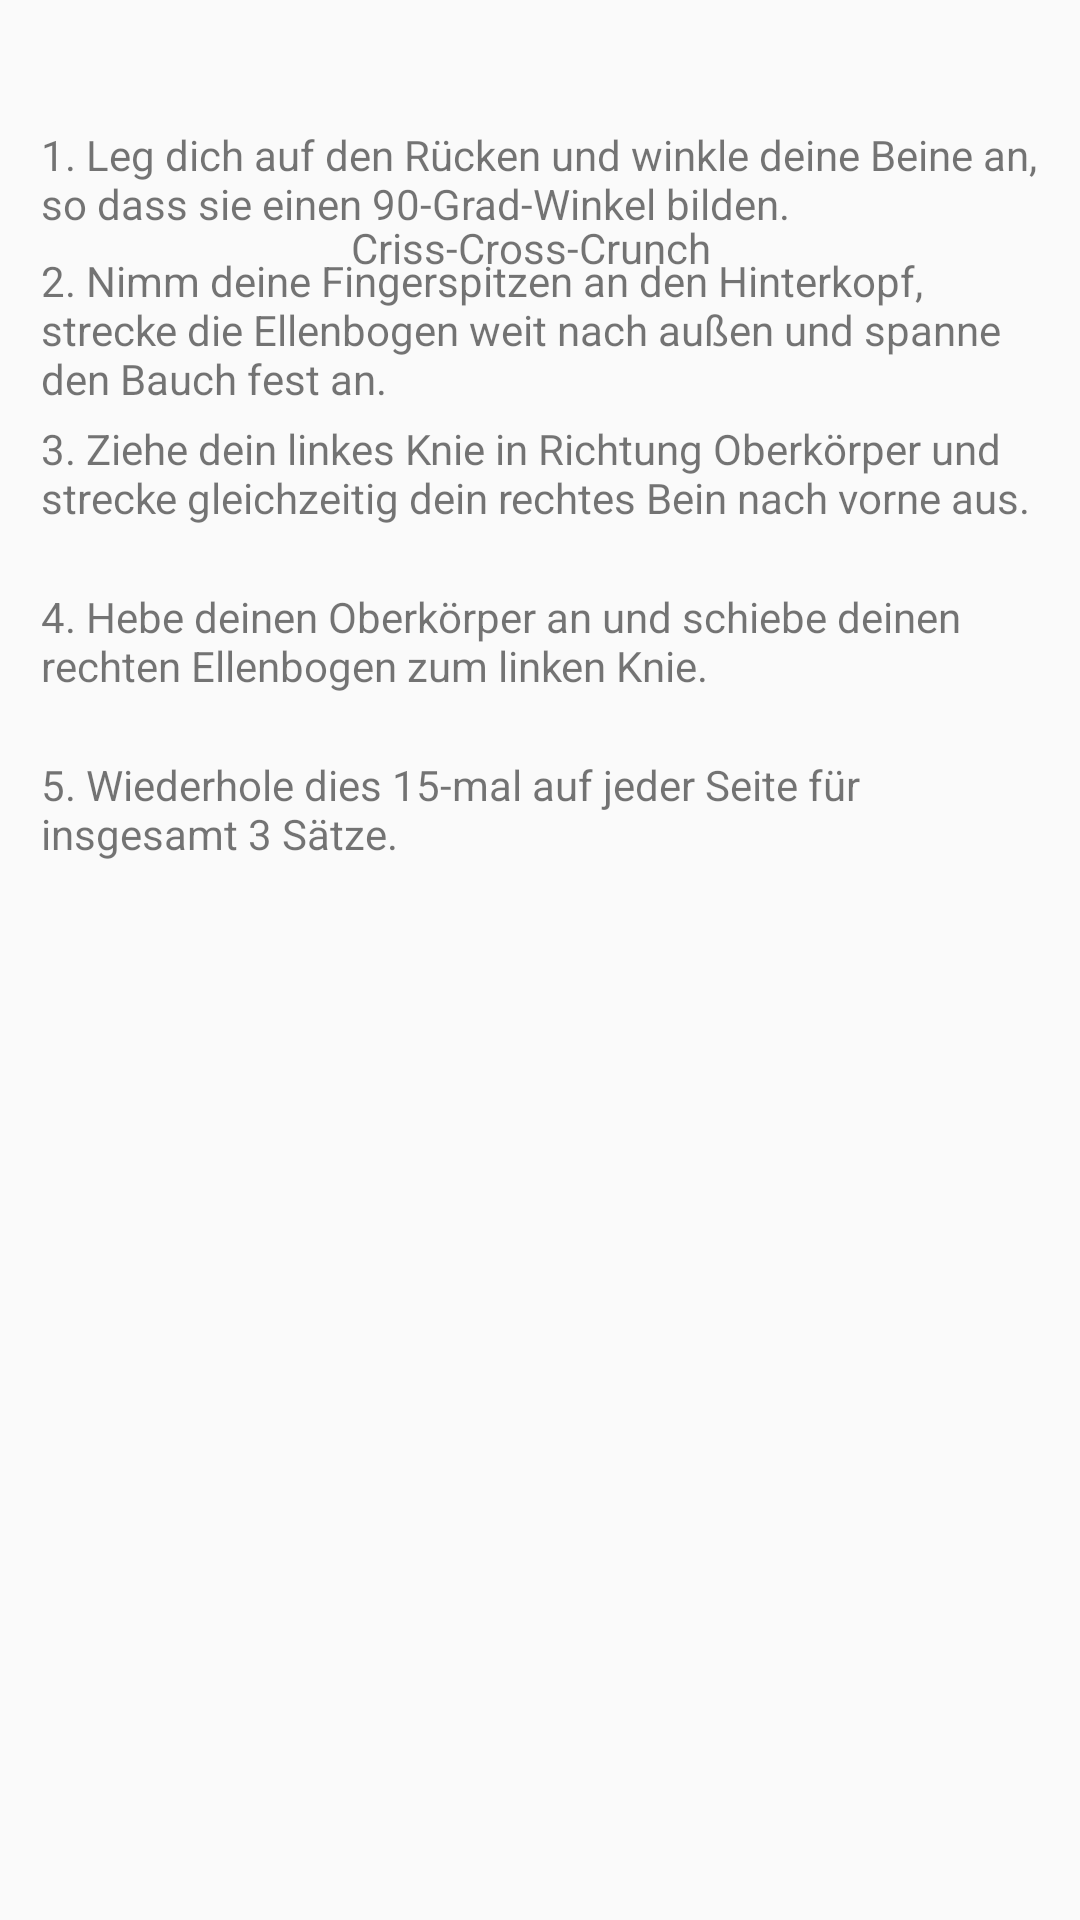

Android layout source for this screen:
<!-- AndroidManifest.xml: application theme Theme.M_1304 -->
<!-- res/layout/activity_seitliche_bauch.xml -->
<?xml version="1.0" encoding="utf-8"?>
<androidx.constraintlayout.widget.ConstraintLayout xmlns:android="http://schemas.android.com/apk/res/android"
    xmlns:app="http://schemas.android.com/apk/res-auto"
    xmlns:tools="http://schemas.android.com/tools"
    android:layout_width="match_parent"
    android:layout_height="match_parent"
    tools:context=".SeitlicheBauchActivity">

    <TextView
        android:id="@+id/textView3"
        android:layout_width="125dp"
        android:layout_height="31dp"
        android:text="Criss-Cross-Crunch"
        app:layout_constraintBottom_toBottomOf="parent"
        app:layout_constraintEnd_toEndOf="parent"
        app:layout_constraintHorizontal_bias="0.498"
        app:layout_constraintStart_toStartOf="parent"
        app:layout_constraintTop_toTopOf="parent"
        app:layout_constraintVertical_bias="0.12" />

    <TextView
        android:id="@+id/textView4"
        android:layout_width="333dp"
        android:layout_height="42dp"
        android:layout_marginBottom="556dp"
        android:text="1. Leg dich auf den Rücken und winkle deine Beine an, so dass sie einen 90-Grad-Winkel bilden."
        app:layout_constraintBottom_toBottomOf="parent"
        app:layout_constraintEnd_toEndOf="parent"
        app:layout_constraintStart_toStartOf="parent" />

    <TextView
        android:id="@+id/textView5"
        android:layout_width="333dp"
        android:layout_height="56dp"
        android:layout_marginBottom="500dp"
        android:text="2. Nimm deine Fingerspitzen an den Hinterkopf, strecke die Ellenbogen weit nach außen und spanne den Bauch fest an."
        app:layout_constraintBottom_toBottomOf="parent"
        app:layout_constraintEnd_toEndOf="parent"
        app:layout_constraintStart_toStartOf="parent" />

    <TextView
        android:id="@+id/textView6"
        android:layout_width="333dp"
        android:layout_height="56dp"
        android:layout_marginBottom="444dp"
        android:text="3. Ziehe dein linkes Knie in Richtung Oberkörper und strecke gleichzeitig dein rechtes Bein nach vorne aus."
        app:layout_constraintBottom_toBottomOf="parent"
        app:layout_constraintEnd_toEndOf="parent"
        app:layout_constraintStart_toStartOf="parent" />

    <TextView
        android:id="@+id/textView7"
        android:layout_width="333dp"
        android:layout_height="56dp"
        android:layout_marginBottom="388dp"
        android:text="4. Hebe deinen Oberkörper an und schiebe deinen rechten Ellenbogen zum linken Knie."
        app:layout_constraintBottom_toBottomOf="parent"
        app:layout_constraintEnd_toEndOf="parent"
        app:layout_constraintStart_toStartOf="parent" />

    <TextView
        android:id="@+id/textView8"
        android:layout_width="333dp"
        android:layout_height="56dp"
        android:layout_marginBottom="332dp"
        android:text="5. Wiederhole dies 15-mal auf jeder Seite für insgesamt 3 Sätze."
        app:layout_constraintBottom_toBottomOf="parent"
        app:layout_constraintEnd_toEndOf="parent"
        app:layout_constraintStart_toStartOf="parent" />

</androidx.constraintlayout.widget.ConstraintLayout>
<!-- resources referenced by this layout -->
<resources>
  <style name="Theme.M_1304" parent="Theme.AppCompat.Light.NoActionBar">
          
          <item name="colorPrimary">@color/purple_500</item>
          <item name="colorPrimaryVariant">@color/purple_700</item>
          <item name="colorOnPrimary">@color/white</item>
          
          <item name="colorSecondary">@color/teal_200</item>
          <item name="colorSecondaryVariant">@color/teal_700</item>
          <item name="colorOnSecondary">@color/black</item>
          
          <item name="android:statusBarColor">?attr/colorPrimaryVariant</item>
          
      </style>
  <!-- not gathered from this repository: default colours our renderer supplied (Android Studio template values) -->
  <color name="purple_500">#FF6200EE</color>
  <color name="purple_700">#FF3700B3</color>
  <color name="teal_200">#FF03DAC5</color>
  <color name="teal_700">#FF018786</color>
  <color name="black">#FF000000</color>
  <color name="white">#FFFFFFFF</color>
</resources>
